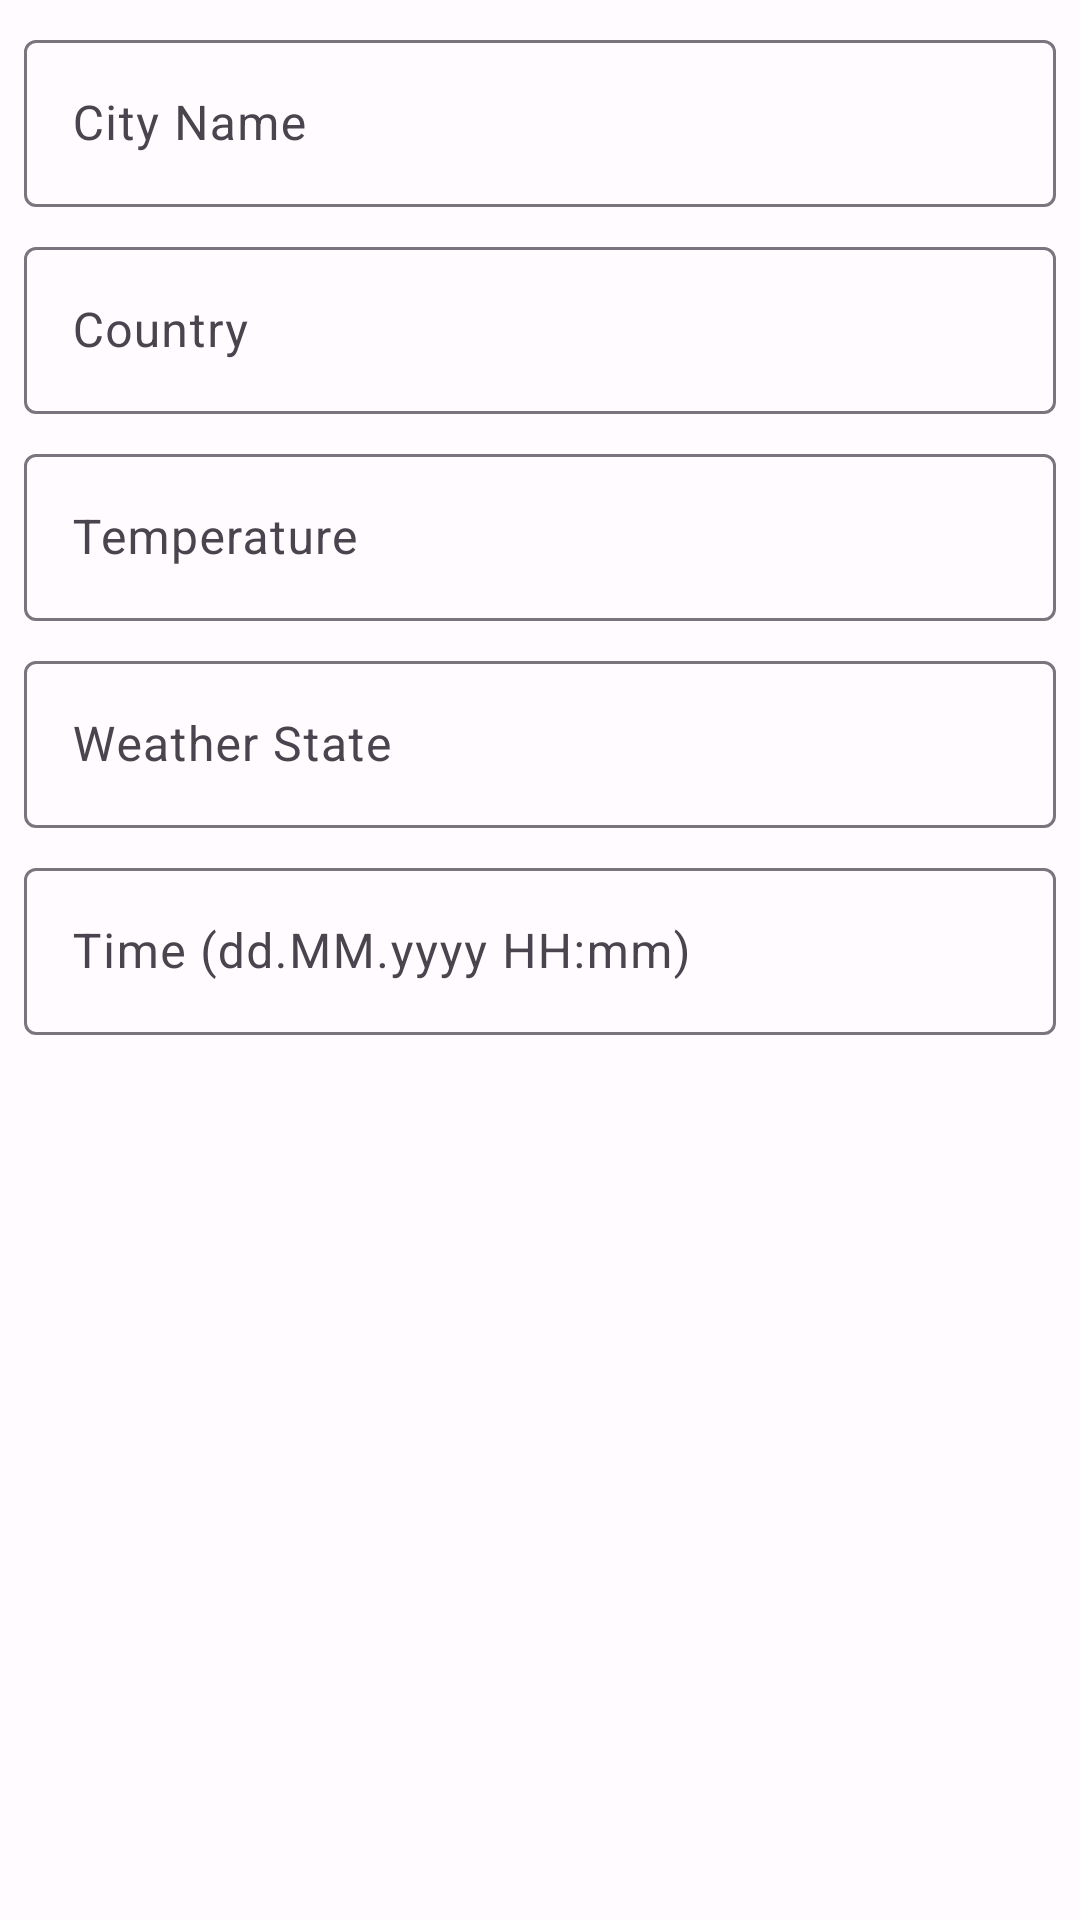

Here is an Android app screen rendered from its layout file. Give the layout XML and the strings, colors and styles it references.
<!-- AndroidManifest.xml: application theme Theme.MyWeather -->
<!-- res/layout/dialog_save_record.xml -->
<?xml version="1.0" encoding="utf-8"?>
<LinearLayout xmlns:android="http://schemas.android.com/apk/res/android"
    android:layout_width="match_parent"
    android:layout_height="wrap_content"
    android:orientation="vertical"
    android:padding="8dp">

    <com.google.android.material.textfield.TextInputLayout
        android:layout_width="match_parent"
        android:layout_height="wrap_content"
        android:hint="@string/city_name_hint">

        <com.google.android.material.textfield.TextInputEditText
            android:id="@+id/record_city_input"
            android:layout_width="match_parent"
            android:layout_height="wrap_content"
            android:inputType="textCapWords" />
    </com.google.android.material.textfield.TextInputLayout>

    <com.google.android.material.textfield.TextInputLayout
        android:layout_width="match_parent"
        android:layout_height="wrap_content"
        android:layout_marginTop="8dp"
        android:hint="@string/country_hint">

        <com.google.android.material.textfield.TextInputEditText
            android:id="@+id/record_country_input"
            android:layout_width="match_parent"
            android:layout_height="wrap_content"
            android:inputType="textCapWords" />
    </com.google.android.material.textfield.TextInputLayout>

    <com.google.android.material.textfield.TextInputLayout
        android:layout_width="match_parent"
        android:layout_height="wrap_content"
        android:layout_marginTop="8dp"
        android:hint="@string/temperature_hint">

        <com.google.android.material.textfield.TextInputEditText
            android:id="@+id/record_temperature_input"
            android:layout_width="match_parent"
            android:layout_height="wrap_content"
            android:inputType="numberDecimal|numberSigned" />
    </com.google.android.material.textfield.TextInputLayout>

    <com.google.android.material.textfield.TextInputLayout
        android:layout_width="match_parent"
        android:layout_height="wrap_content"
        android:layout_marginTop="8dp"
        android:hint="@string/weather_state_hint">

        <com.google.android.material.textfield.TextInputEditText
            android:id="@+id/record_state_input"
            android:layout_width="match_parent"
            android:layout_height="wrap_content"
            android:inputType="textCapWords" />
    </com.google.android.material.textfield.TextInputLayout>

    <com.google.android.material.textfield.TextInputLayout
        android:id="@+id/record_time_layout"
        android:layout_width="match_parent"
        android:layout_height="wrap_content"
        android:layout_marginTop="8dp"
        android:hint="@string/record_time_hint">

        <com.google.android.material.textfield.TextInputEditText
            android:id="@+id/record_time_input"
            android:layout_width="match_parent"
            android:layout_height="wrap_content"
            android:inputType="datetime" />
    </com.google.android.material.textfield.TextInputLayout>

</LinearLayout>
<!-- resources referenced by this layout -->
<resources>
  <string name="city_name_hint">City Name</string>
  <string name="country_hint">Country</string>
  <string name="record_time_hint">Time (dd.MM.yyyy HH:mm)</string>
  <string name="temperature_hint">Temperature</string>
  <string name="weather_state_hint">Weather State</string>
  <style name="Theme.MyWeather" parent="Base.Theme.MyWeather" />
  <color name="md_theme_light_primary">#6750A4</color>
  <color name="md_theme_light_onPrimary">#FFFFFF</color>
  <color name="md_theme_light_primaryContainer">#EADDFF</color>
  <color name="md_theme_light_onPrimaryContainer">#21005D</color>
  <color name="md_theme_light_secondary">#625B71</color>
  <color name="md_theme_light_onSecondary">#FFFFFF</color>
  <color name="md_theme_light_secondaryContainer">#E8DEF8</color>
  <color name="md_theme_light_onSecondaryContainer">#1D192B</color>
  <color name="md_theme_light_tertiary">#7D5260</color>
  <color name="md_theme_light_onTertiary">#FFFFFF</color>
  <color name="md_theme_light_tertiaryContainer">#FFD8E4</color>
  <color name="md_theme_light_onTertiaryContainer">#31111D</color>
  <color name="md_theme_light_error">#B3261E</color>
  <color name="md_theme_light_errorContainer">#F9DEDC</color>
  <color name="md_theme_light_onError">#FFFFFF</color>
  <color name="md_theme_light_onErrorContainer">#410E0B</color>
  <color name="md_theme_light_background">#FFFBFE</color>
  <color name="md_theme_light_onBackground">#1C1B1F</color>
  <color name="md_theme_light_surface">#FFFBFE</color>
  <color name="md_theme_light_onSurface">#1C1B1F</color>
  <color name="md_theme_light_surfaceVariant">#E7E0EC</color>
  <color name="md_theme_light_onSurfaceVariant">#49454F</color>
  <color name="md_theme_light_outline">#79747E</color>
  <color name="md_theme_light_inverseOnSurface">#F4EFF4</color>
  <color name="md_theme_light_inverseSurface">#313033</color>
  <color name="md_theme_light_primaryInverse">#D0BCFF</color>
</resources>
